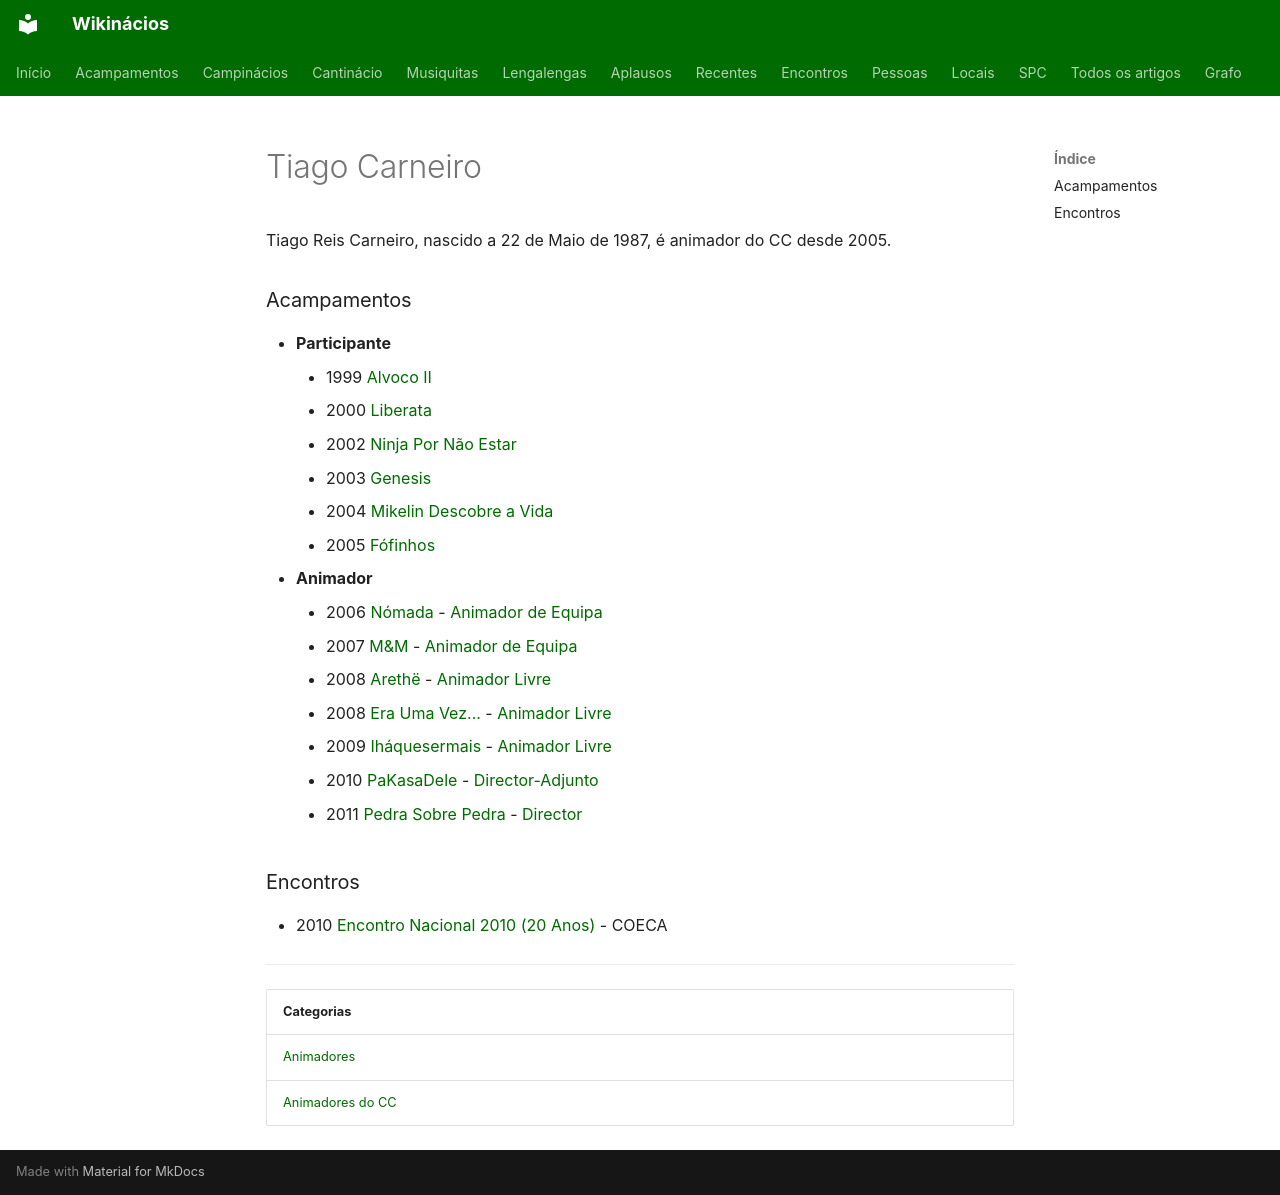

repository: neteinstein/Campinacios · page: Pessoas/T/Tiago Carneiro.html · generator: mkdocs

# Tiago Carneiro

Tiago Reis Carneiro, nascido a 22 de Maio de 1987, é animador do CC desde 2005.

### Acampamentos

- **Participante**
    - 1999 [Alvoco II](../../Acampamentos/1999/Alvoco%20II.md)
    - 2000 [Liberata](../../Acampamentos/2000/Liberata.md)
    - 2002 [Ninja Por Não Estar](../../Acampamentos/2002/Ninja%20Por%20N%C3%A3o%20Estar.md)
    - 2003 [Genesis](../../Acampamentos/2003/G%C3%A9nesis%202003%20d.C..md)
    - 2004 [Mikelin Descobre a Vida](../../Acampamentos/2004/Mikelin%20Descobre%20a%20Vida.md)
    - 2005 [Fófinhos](../../Acampamentos/2005/F%C3%B3finhos.md)
- **Animador**
    - 2006 [Nómada](../../Acampamentos/2006/N%C3%B3mada.md) - [Animador de Equipa](../../Cargos/Animador%20de%20Equipa.md)
    - 2007 [M&M](../../Acampamentos/2007/M%26M.md) - [Animador de Equipa](../../Cargos/Animador%20de%20Equipa.md)
    - 2008 [Arethë](../../Acampamentos/2008/Areth%C3%AB.md) - [Animador Livre](../../Cargos/Animador%20Livre.md)
    - 2008 [Era Uma Vez...](../../Acampamentos/2008/Era%20Uma%20Vez....md) - [Animador Livre](../../Cargos/Animador%20Livre.md)
    - 2009 [Iháquesermais](../../Acampamentos/2009/Ih%C3%A1quesermais.md) - [Animador Livre](../../Cargos/Animador%20Livre.md)
    - 2010 [PaKasaDele](../../Acampamentos/2010/PaKasaDele.md) - [Director-Adjunto](../../Cargos/Director-Adjunto.md)
    - 2011 [Pedra Sobre Pedra](../../Acampamentos/2011/Pedra%20Sobre%20Pedra.md) - [Director](../../Cargos/Director.md)

### Encontros

- 2010 [Encontro Nacional 2010 (20 Anos)](../../Encontros/Encontro%20Nacional%202010%20%2820%20Anos%29.md) - COECA

---

| Categorias |
| --- |
| [Animadores](../../Categorias/Animadores.md) |
| [Animadores do CC](../../Categorias/Animadores%20do%20CC.md) |
